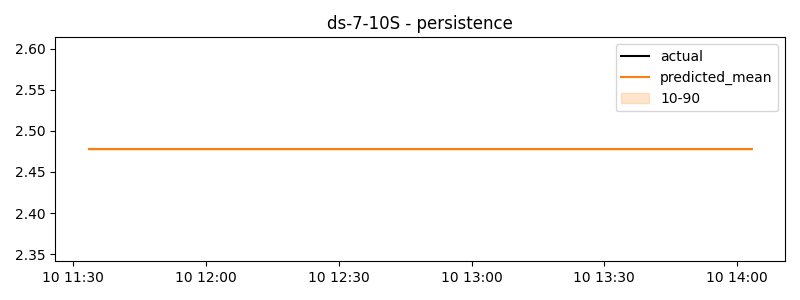

The data file committed next to this chart (first rows):
timestamp, actual, predicted
2024-06-10 11:33:30, 1.972, 2.478
2024-06-10 11:33:40, 1.973, 2.478
2024-06-10 11:33:50, 1.973, 2.478
2024-06-10 11:34:00, 2.032, 2.478
2024-06-10 11:34:10, 2.027, 2.478
2024-06-10 11:34:20, 2.022, 2.478
2024-06-10 11:34:30, 2.01, 2.478
2024-06-10 11:34:40, 2.01, 2.478
2024-06-10 11:34:50, 2.01, 2.478
2024-06-10 11:35:00, 1.958, 2.478
2024-06-10 11:35:10, 1.955, 2.478
2024-06-10 11:35:20, 1.953, 2.478
2024-06-10 11:35:30, 1.96, 2.478
2024-06-10 11:35:40, 1.961, 2.478
2024-06-10 11:35:50, 1.962, 2.478
2024-06-10 11:36:00, 1.99, 2.478
2024-06-10 11:36:10, 1.969, 2.478
2024-06-10 11:36:20, 1.948, 2.478
2024-06-10 11:36:30, 1.953, 2.478
2024-06-10 11:36:40, 1.971, 2.478
2024-06-10 11:36:50, 1.988, 2.478
2024-06-10 11:37:00, 1.989, 2.478
2024-06-10 11:37:10, 1.989, 2.478
2024-06-10 11:37:20, 1.989, 2.478
2024-06-10 11:37:30, 1.991, 2.478
2024-06-10 11:37:40, 1.987, 2.478
2024-06-10 11:37:50, 1.983, 2.478
2024-06-10 11:38:00, 1.985, 2.478
2024-06-10 11:38:10, 1.982, 2.478
2024-06-10 11:38:20, 1.979, 2.478
2024-06-10 11:38:30, 1.978, 2.478
2024-06-10 11:38:40, 1.967, 2.478
2024-06-10 11:38:50, 1.955, 2.478
2024-06-10 11:39:00, 1.955, 2.478
2024-06-10 11:39:10, 1.974, 2.478
2024-06-10 11:39:20, 1.993, 2.478
2024-06-10 11:39:30, 2.007, 2.478
2024-06-10 11:39:40, 1.999, 2.478
2024-06-10 11:39:50, 1.99, 2.478
2024-06-10 11:40:00, 1.991, 2.478
2024-06-10 11:40:10, 2.003, 2.478
2024-06-10 11:40:20, 2.014, 2.478
2024-06-10 11:40:30, 2.014, 2.478
2024-06-10 11:40:40, 2.016, 2.478
2024-06-10 11:40:50, 2.018, 2.478
2024-06-10 11:41:00, 2.019, 2.478
2024-06-10 11:41:10, 2.019, 2.478
2024-06-10 11:41:20, 2.019, 2.478
2024-06-10 11:41:30, 2.02, 2.478
2024-06-10 11:41:40, 2.013, 2.478
2024-06-10 11:41:50, 2.005, 2.478
2024-06-10 11:42:00, 2.006, 2.478
2024-06-10 11:42:10, 2.006, 2.478
2024-06-10 11:42:20, 2.006, 2.478
2024-06-10 11:42:30, 2.01, 2.478
2024-06-10 11:42:40, 2.01, 2.478
2024-06-10 11:42:50, 2.01, 2.478
2024-06-10 11:43:00, 2.027, 2.478
2024-06-10 11:43:10, 2.021, 2.478
2024-06-10 11:43:20, 2.016, 2.478
... 840 more rows
